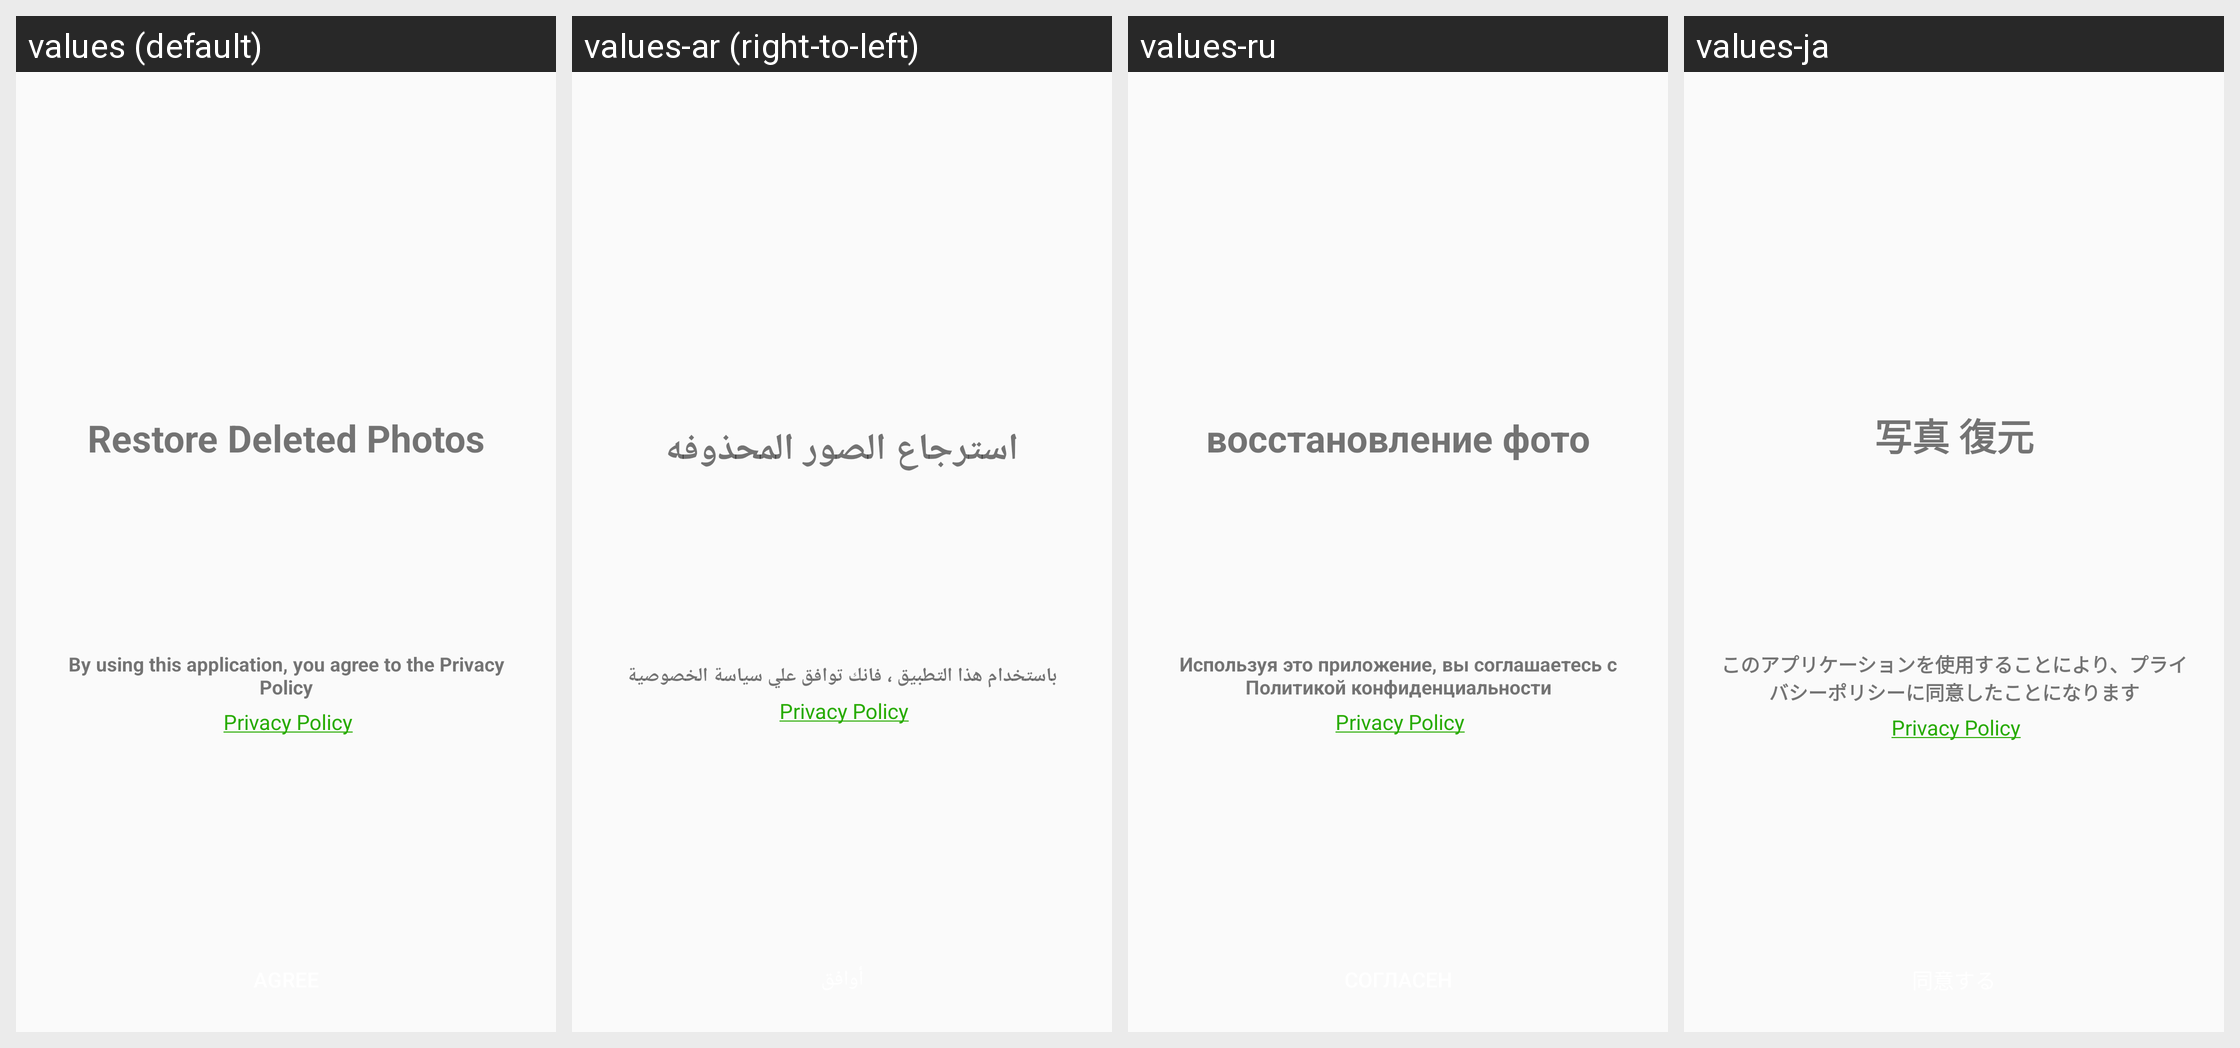

Translations of the strings shown on this Android screen, per locale in the grid:
Android screen res/layout/activity_privacy.xml rendered under 4 locales, left to right: values (default), values-ar (right-to-left), values-ru, values-ja. Device: Nexus 5 (rendered at 1080×1920; each locale shown at half size, 540×960, under a caption strip naming it); theme AppTheme.
Other locales in the repository, not shown: values-ab-rGE, values-af, values-am, values-an, values-an-rES, values-ar-rJO, values-ar-rLB, values-ar-rSA, values-az, values-be, values-bg, values-bn, values-bs, values-ca, values-ca-rES, values-cs, values-da, values-de, values-de-rBE, values-el, values-en, values-en-rAU, values-en-rCA, values-en-rGB, values-en-rHK, values-en-rIN, values-es, values-es-rES, values-es-rUS, values-et, values-eu, values-fa, values-fi, values-fil, values-fr, values-fr-rCA, values-fr-rCH, values-fr-rLU, values-gl, values-gu, values-hi, values-hr, values-hu, values-hy, values-in, values-is, values-it, values-it-rIT, values-iw, values-ja-rJP, values-ka, values-kk, values-km, values-kn, values-ko, values-ko-rKR, values-ky, values-lo, values-lt, values-lv, values-mk, values-ml, values-mn, values-mr, values-ms, values-my, values-nb, values-ne, values-nl, values-pa, values-pl, values-pt, values-pt-rBR, values-pt-rPT, values-ro, values-si, values-sk, values-sl, values-sq, values-sr, values-sv, values-ta, values-te, values-th, values-tl, values-tr, values-tr-rTR, values-uk, values-ur, values-uz, values-vi, values-zh-rCN, values-zh-rHK, values-zh-rTW, values-zu.
Strings drawn on this screen, with the default value and each locale's value (text and hints the layout hard-codes, and strings that could not be matched under every locale, appear in the picture but are not listed):

app_name
  values: Restore Deleted Photos
  values-ar: استرجاع الصور المحذوفه
  values-ru: восстановление фото
  values-ja: 写真 復元

privacy_txt
  values: By using this application, you agree to the Privacy Policy
  values-ar: باستخدام هذا التطبيق ، فانك توافق علي سياسة الخصوصية
  values-ru: Используя это приложение, вы соглашаетесь с Политикой конфиденциальности
  values-ja: このアプリケーションを使用することにより、プライバシーポリシーに同意したことになります

about_softsolu
  values:  Privacy Policy
  values-ar:  Privacy Policy  [not translated; the default value is used]
  values-ru:  Privacy Policy  [not translated; the default value is used]
  values-ja:  Privacy Policy  [not translated; the default value is used]
